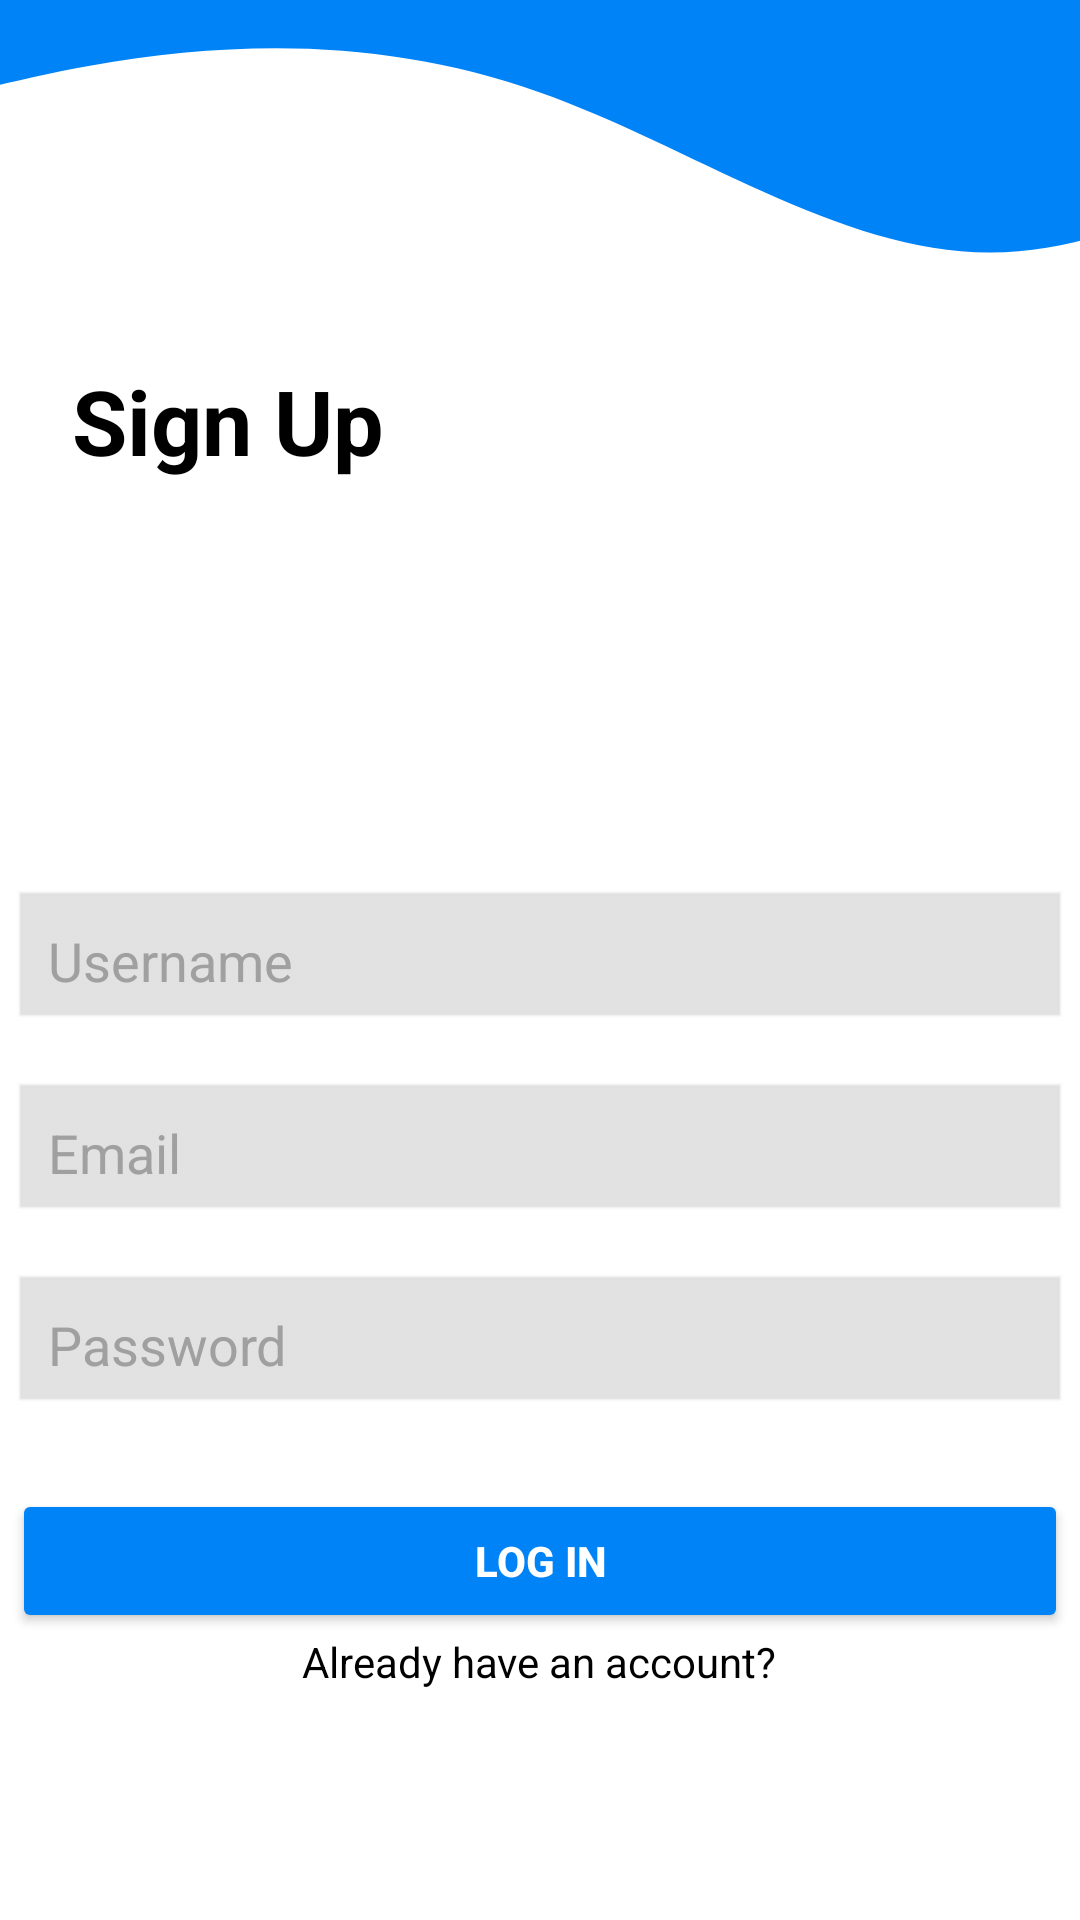

The Android layout XML behind this screen, and the referenced resources:
<!-- AndroidManifest.xml: application theme Theme.MyProduct -->
<!-- res/layout/activity_sign_up.xml -->
<?xml version="1.0" encoding="utf-8"?>
<androidx.constraintlayout.widget.ConstraintLayout xmlns:android="http://schemas.android.com/apk/res/android"
    xmlns:app="http://schemas.android.com/apk/res-auto"
    xmlns:tools="http://schemas.android.com/tools"
    android:id="@+id/main"
    android:layout_width="match_parent"
    android:layout_height="match_parent"
    tools:context=".SignUpActivity">

    <LinearLayout
        android:layout_width="match_parent"
        android:layout_height="match_parent"
        android:orientation="vertical"
        android:padding="0dp"
        android:gravity="center_horizontal"
        android:background="#FFFFFF">

        

        <androidx.constraintlayout.widget.ConstraintLayout
            android:layout_width="600dp"
            android:layout_height="120dp"
            android:layout_marginTop="0dp"
            app:layout_constraintTop_toBottomOf="@+id/Signup"
            tools:ignore="MissingConstraints">

            <ImageView
                android:id="@+id/imageview"
                android:layout_width="wrap_content"
                android:layout_height="200dp"
                android:layout_marginTop="10dp"
                app:layout_constraintBottom_toBottomOf="parent"
                app:layout_constraintEnd_toEndOf="parent"
                app:layout_constraintStart_toStartOf="parent"
                app:layout_constraintTop_toTopOf="parent"
                app:layout_constraintVertical_bias="0.49"
                app:srcCompat="@drawable/top_wave" />
        </androidx.constraintlayout.widget.ConstraintLayout>

        
        <TextView
            android:layout_width="wrap_content"
            android:layout_height="wrap_content"
            android:text="Sign Up"
            android:textSize="30sp"
            android:textStyle="bold"
            android:textColor="#000000"
            android:layout_marginBottom="24dp"
            android:layout_gravity="start"
            android:layout_marginStart="24dp" />


        <LinearLayout
        android:id="@+id/centerForm"
        android:layout_width="400dp"
        android:layout_height="wrap_content"
        android:orientation="vertical"
        android:gravity="center"
        android:padding="24dp"
        app:layout_constraintTop_toBottomOf="@id/tvSubtitle"
        app:layout_constraintBottom_toTopOf="@id/tvSignUp"
        app:layout_constraintStart_toStartOf="parent"
        app:layout_constraintEnd_toEndOf="parent"
        android:layout_marginTop="88dp"
        android:layout_marginBottom="48dp">

        <EditText
            android:id="@+id/etUsername"
            android:layout_width="match_parent"
            android:layout_height="48dp"
            android:hint="Username"
            android:backgroundTint="#E0E0E0"
            android:background="@android:drawable/edit_text"
            android:padding="12dp"
            android:textColor="#000000"
            android:textColorHint="#A0A0A0"
            android:layout_marginBottom="16dp"/>

        
        <EditText
            android:id="@+id/etEmail"
            android:layout_width="match_parent"
            android:layout_height="48dp"
            android:hint="Email"
            android:backgroundTint="#E0E0E0"
            android:background="@android:drawable/edit_text"
            android:padding="12dp"
            android:textColor="#000000"
            android:textColorHint="#A0A0A0"
            android:layout_marginBottom="16dp"/>

        <EditText
            android:id="@+id/etPassword"
            android:layout_width="match_parent"
            android:layout_height="48dp"
            android:hint="Password"
            android:inputType="textPassword"
            android:backgroundTint="#E0E0E0"
            android:background="@android:drawable/edit_text"
            android:padding="12dp"
            android:textColor="#000000"
            android:textColorHint="#A0A0A0"
            android:layout_marginBottom="24dp"/>

        
        <Button
            android:id="@+id/btnSignIn"
            android:layout_width="match_parent"
            android:layout_height="wrap_content"
            android:text="Log In"
            android:backgroundTint="#0083F6"
            android:textColor="#FFFFFF"
            android:textStyle="bold"
            android:padding="12dp" />
        <TextView
            android:layout_width="wrap_content"
            android:layout_height="wrap_content"
            android:text="Already have an account?"
            android:textColor="#000000"
            android:textSize="14sp" />

        <TextView
            android:id="@+id/tvSignIn"
            android:layout_width="wrap_content"
            android:layout_height="wrap_content"
            android:text=" Sign in"
            android:textColor="#2196F3"
            android:textStyle="bold"
            android:textSize="14sp" />

    </LinearLayout>

        </LinearLayout>

</androidx.constraintlayout.widget.ConstraintLayout>
<!-- resources referenced by this layout -->
<resources>
  <!-- drawable top_wave (drawable) -->
  <vector xmlns:android="http://schemas.android.com/apk/res/android"
      android:width="1440dp"
      android:height="320dp"
      android:viewportWidth="1440"
      android:viewportHeight="320">
    <path
        android:pathData="M0,160L60,138.7C120,117 240,75 360,53.3C480,32 600,32 720,74.7C840,117 960,203 1080,202.7C1200,203 1320,117 1380,74.7L1440,32L1440,0L1380,0C1320,0 1200,0 1080,0C960,0 840,0 720,0C600,0 480,0 360,0C240,0 120,0 60,0L0,0Z"
        android:fillColor="#0083F6"/>
  </vector>
  <style name="Theme.MyProduct" parent="Theme.MaterialComponents.DayNight.NoActionBar">
          
          <item name="colorPrimary">@color/purple_500</item>
          <item name="colorPrimaryVariant">@color/purple_700</item>
          <item name="colorOnPrimary">@color/white</item>
          <item name="colorSecondary">@color/teal_200</item>
          <item name="colorOnSecondary">@color/black</item>
      </style>
  <color name="purple_500">#6200EE</color>
  <color name="purple_700">#3700B3</color>
  <color name="white">#FFFFFFFF</color>
  <color name="teal_200">#03DAC5</color>
  <color name="black">#FF000000</color>
</resources>
